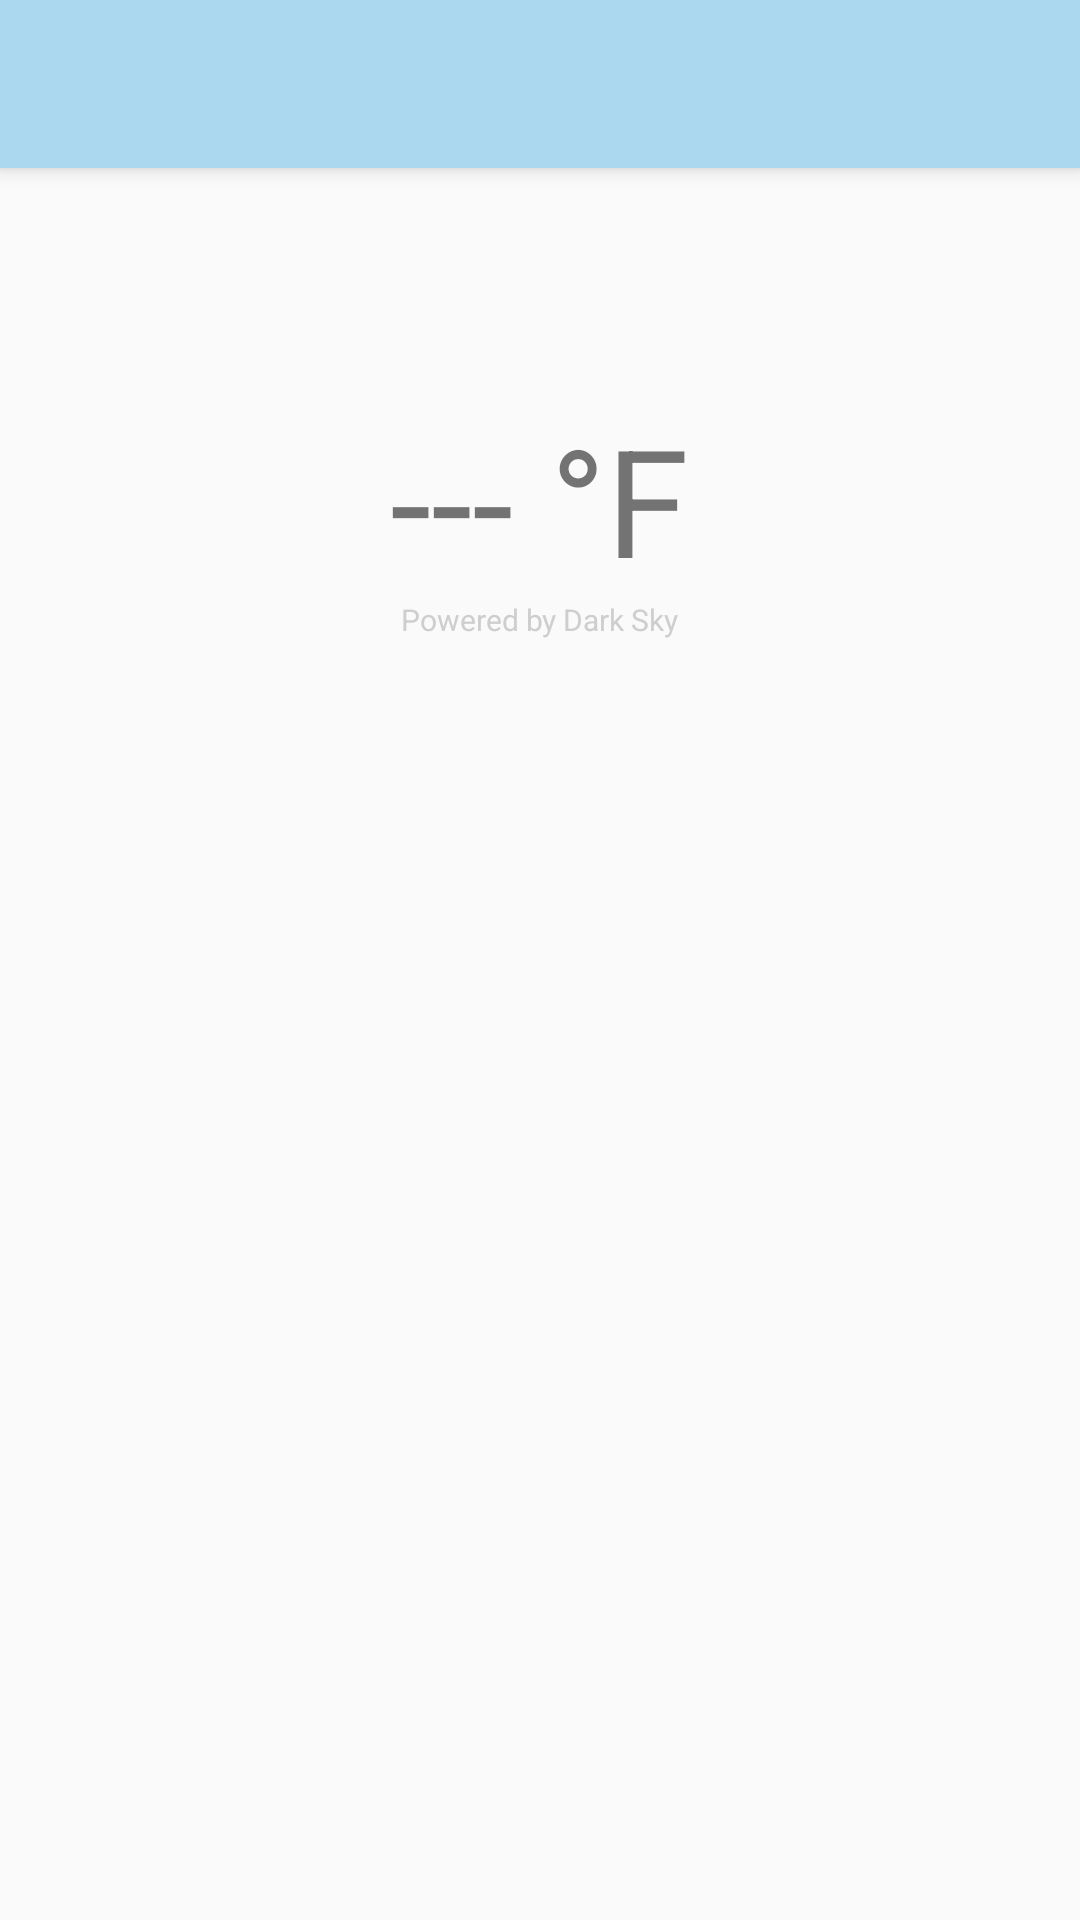

Android layout source for this screen:
<!-- AndroidManifest.xml: activity theme AppTheme.NoActionBar -->
<!-- res/layout/activity_temperature.xml -->
<?xml version="1.0" encoding="utf-8"?>
<android.support.design.widget.CoordinatorLayout xmlns:android="http://schemas.android.com/apk/res/android"
    xmlns:app="http://schemas.android.com/apk/res-auto"
    xmlns:tools="http://schemas.android.com/tools"
    android:layout_width="match_parent"
    android:layout_height="match_parent"
    tools:context=".TemperatureActivity">

    <android.support.design.widget.AppBarLayout
        android:layout_width="match_parent"
        android:layout_height="wrap_content"
        android:theme="@style/AppTheme.AppBarOverlay">

        <android.support.v7.widget.Toolbar
            android:id="@+id/toolbar"
            android:layout_width="match_parent"
            android:layout_height="?attr/actionBarSize"
            android:background="?attr/colorPrimary"
            app:popupTheme="@style/AppTheme.PopupOverlay" />

    </android.support.design.widget.AppBarLayout>

    <include layout="@layout/content_temperature" />


</android.support.design.widget.CoordinatorLayout>
<!-- res/layout/content_temperature.xml (included above) -->
<?xml version="1.0" encoding="utf-8"?>
<LinearLayout xmlns:android="http://schemas.android.com/apk/res/android"
    xmlns:app="http://schemas.android.com/apk/res-auto"
    xmlns:tools="http://schemas.android.com/tools"
    android:layout_width="match_parent"
    android:layout_height="match_parent"
    app:layout_behavior="@string/appbar_scrolling_view_behavior"
    tools:context=".TemperatureActivity"
    tools:showIn="@layout/activity_temperature"
    android:orientation="vertical">
    <TextView
        android:layout_marginTop="50dp"
        android:id="@+id/weather"
        android:layout_width="wrap_content"
        android:layout_height="wrap_content"
        android:textSize="20sp"
        android:layout_gravity="center"/>

    <LinearLayout
        android:layout_width="match_parent"
        android:layout_height="wrap_content"
        android:orientation="horizontal"
        android:gravity="center">

        <TextView
            android:id="@+id/degrees"
            android:layout_width="wrap_content"
            android:layout_height="wrap_content"
            android:text="---"
            android:textSize="50sp"/>

        <TextView
            android:layout_width="wrap_content"
            android:layout_height="wrap_content"
            android:text=" °F"
            android:textSize="50sp"/>

    </LinearLayout>
    <TextView
        android:layout_gravity="center"
        android:layout_width="wrap_content"
        android:layout_height="wrap_content"
        android:textSize="10sp"
        android:textColor="#cecece"
        android:text="Powered by Dark Sky"/>

    <TextView
        android:id="@+id/PetText"
        android:layout_width="match_parent"
        android:layout_height="wrap_content"
        android:gravity="center_horizontal" />

</LinearLayout>
<!-- resources referenced by this layout -->
<resources>
  <style name="AppTheme.AppBarOverlay" parent="ThemeOverlay.AppCompat.Dark.ActionBar" />
  <style name="AppTheme.PopupOverlay" parent="ThemeOverlay.AppCompat.Light" />
  <style name="AppTheme.NoActionBar">
          <item name="windowActionBar">false</item>
          <item name="windowNoTitle">true</item>
      </style>
</resources>
